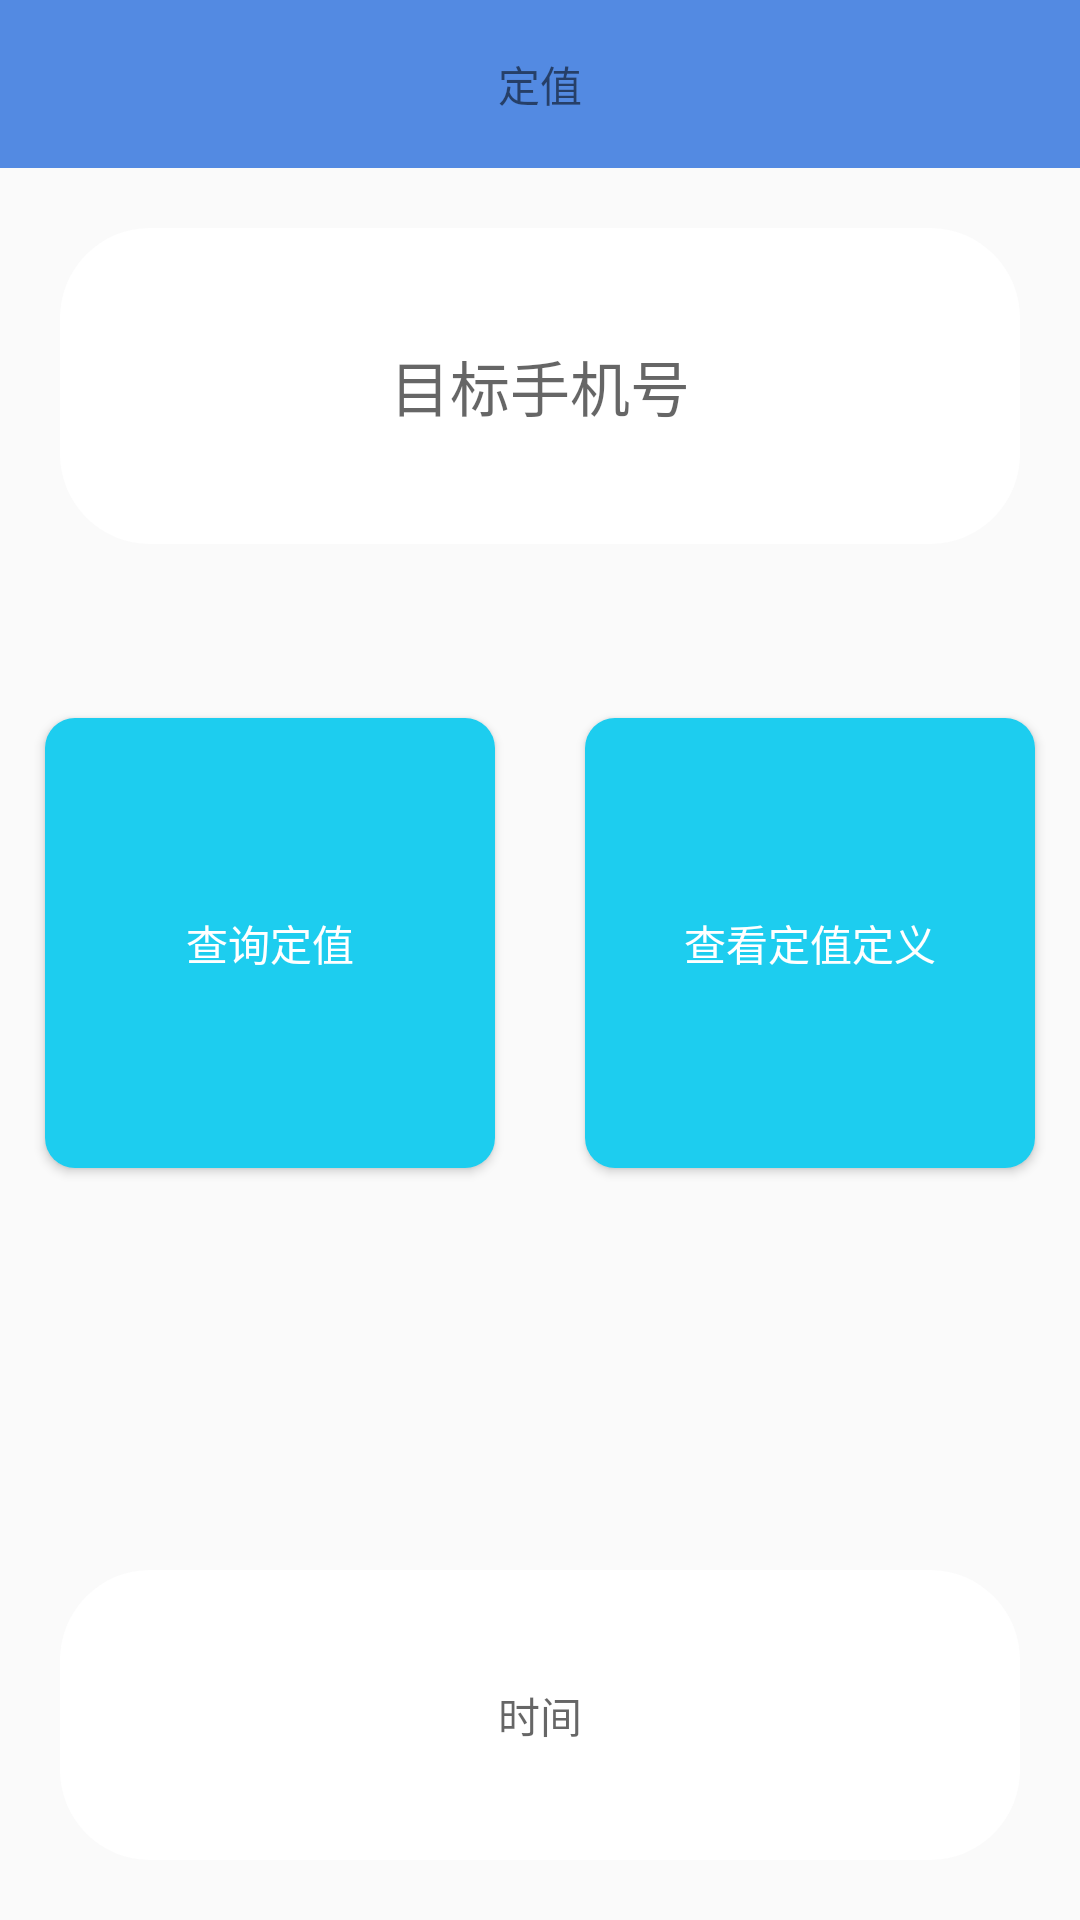

Reconstruct the res/layout file that produces this screen, plus the resources it refers to.
<!-- AndroidManifest.xml: application theme AppTheme -->
<!-- res/layout/activity_control_query_dingzhi.xml -->
<?xml version="1.0" encoding="utf-8"?>
<LinearLayout xmlns:android="http://schemas.android.com/apk/res/android"
    android:layout_width="match_parent"
    android:layout_height="match_parent"
    android:orientation="vertical">

    <android.support.v7.widget.Toolbar
        android:layout_width="match_parent"
        android:layout_height="wrap_content"
        android:minHeight="?attr/actionBarSize"
        android:background="?attr/colorPrimary">
        <TextView
            android:layout_width="wrap_content"
            android:layout_height="wrap_content"
            android:text="定值"
            android:layout_gravity="center"/>
    </android.support.v7.widget.Toolbar>

    <TextView
        android:background="@drawable/corners_bg_tv"
        android:layout_width="match_parent"
        android:layout_height="wrap_content"
        android:hint="目标手机号"
        android:textSize="20sp"
        android:layout_weight="1"
        android:layout_margin="20dp"
        android:gravity="center"/>

    <LinearLayout
        android:layout_width="match_parent"
        android:layout_height="wrap_content"
        android:layout_weight="1"
        android:orientation="horizontal"
        android:gravity="center">

        <LinearLayout
            android:layout_width="match_parent"
            android:layout_height="match_parent"
            android:layout_weight="1"
            android:gravity="center">

            <Button
                android:background="@drawable/center_letter_bg"
                android:layout_gravity="center"
                android:text="查询定值"
                android:layout_width="150dp"
                android:layout_height="150dp"
                android:id="@+id/button"
                />
        </LinearLayout>
        <LinearLayout
            android:layout_width="match_parent"
            android:layout_height="match_parent"
            android:layout_weight="1"
            android:gravity="center">
            <Button
                android:background="@drawable/center_letter_bg"
                android:layout_gravity="center"
                android:text="查看定值定义"
                android:layout_width="150dp"
                android:layout_height="150dp"
                android:id="@+id/button2"
                />
        </LinearLayout>


    </LinearLayout>

    <LinearLayout
        android:layout_width="match_parent"
        android:layout_height="wrap_content"
        android:layout_weight="1">

    </LinearLayout>

    <LinearLayout
        android:layout_width="match_parent"
        android:layout_height="wrap_content"
        android:layout_weight="1"
       >

        <TextView
            android:layout_width="match_parent"
            android:layout_height="match_parent"
            android:layout_margin="20dp"
            android:gravity="center"
            android:hint="时间"
            android:background="@drawable/corners_bg_tv"/>

    </LinearLayout>

</LinearLayout>
<!-- resources referenced by this layout -->
<resources>
  <!-- drawable center_letter_bg (drawable) -->
  <?xml version="1.0" encoding="utf-8"?>
  <shape xmlns:android="http://schemas.android.com/apk/res/android"
      >
  
  
  
      <solid android:color="#1dcdef" />
      <corners android:radius="10dp"/>
      <size android:height="10dp"
          android:width="20dp"/>
  
  
  </shape>
  <!-- drawable corners_bg_tv (drawable) -->
  <?xml version="1.0" encoding="utf-8"?>
  <shape xmlns:android="http://schemas.android.com/apk/res/android">
  
      <solid android:color="#ffffff" />
      <corners android:topLeftRadius="30dp"
          android:topRightRadius="30dp"
          android:bottomRightRadius="30dp"
          android:bottomLeftRadius="30dp"/>
      
          
          
  
  </shape>
  <style name="AppTheme" parent="Theme.AppCompat.Light.DarkActionBar">
          
          <item name="colorPrimary">@color/colorPrimary</item>
          <item name="colorPrimaryDark">@color/colorPrimaryDark</item>
          <item name="android:textColorPrimary">#fff</item>
          <item name="colorAccent">@color/colorAccent</item>
  
          <item name="android:windowActionBar">false</item>
          <item name="android:windowNoTitle">true</item>
  
          <item name="windowActionBar">false</item>
          <item name="windowNoTitle">true</item>
      </style>
  <color name="colorPrimary">#538ae2</color>
  <color name="colorPrimaryDark">#5c72fa</color>
  <color name="colorAccent">#FF4081</color>
</resources>
